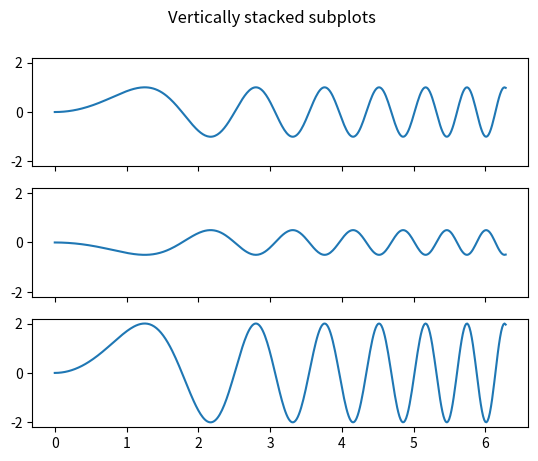

The script that saved this image:
import matplotlib.pyplot as plt
import numpy as np

# Some example data to display
x = np.linspace(0, 2 * np.pi, 400)
y = np.sin(x ** 2)

fig, (ax1, ax2, ax3) = plt.subplots(3,sharex=True,sharey=True) # 共用X軸標籤
fig.suptitle('Vertically stacked subplots')
ax1.plot(x, y)
ax2.plot(x, -y/2)
ax3.plot(x, y*2)

plt.show()